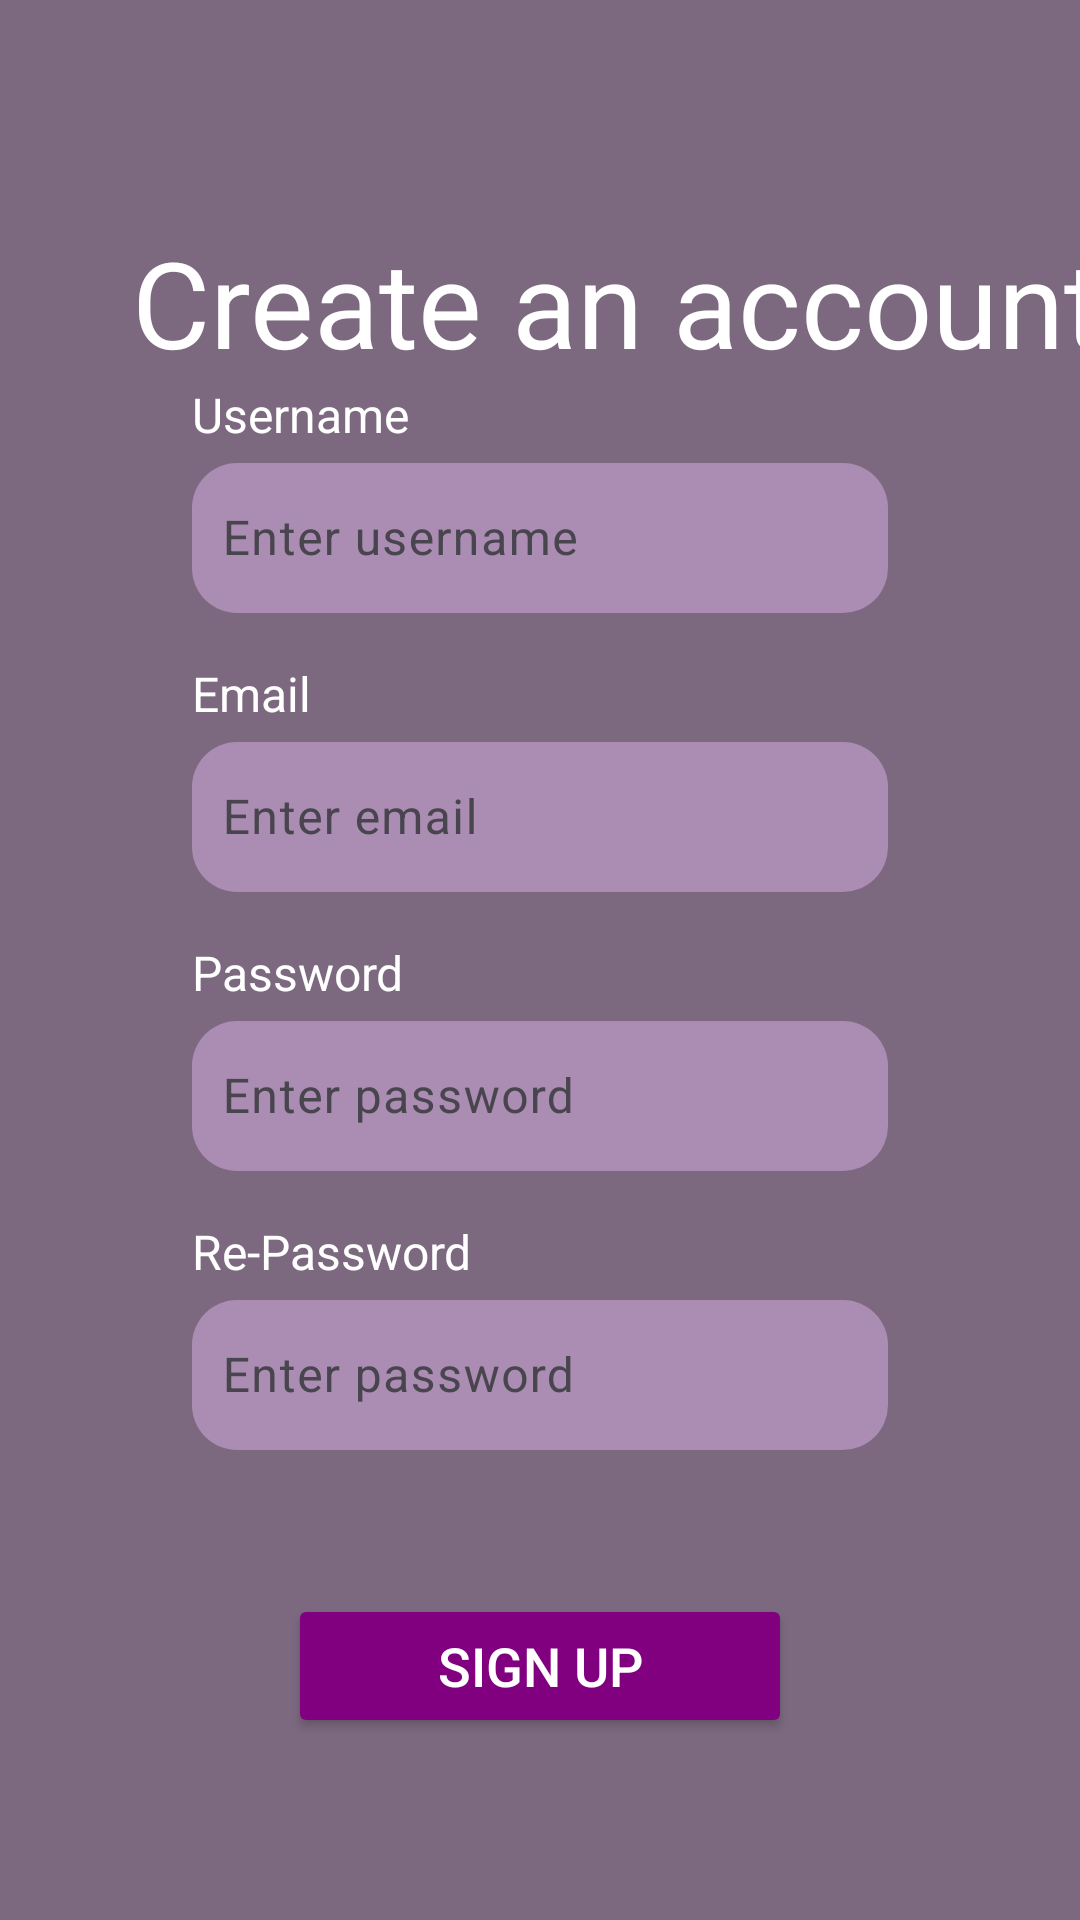

Reconstruct the res/layout file that produces this screen, plus the resources it refers to.
<!-- AndroidManifest.xml: application theme Theme.FinalYear -->
<!-- res/layout/signup_activity.xml -->
<?xml version="1.0" encoding="utf-8"?>
<androidx.constraintlayout.widget.ConstraintLayout xmlns:android="http://schemas.android.com/apk/res/android"
    xmlns:app="http://schemas.android.com/apk/res-auto"
    xmlns:tools="http://schemas.android.com/tools"
    android:layout_width="match_parent"
    android:layout_height="match_parent"
    android:background="#7C6980"
    tools:context=".SignUpActivity">

    <TextView
        android:id="@+id/textView2"
        android:layout_width="wrap_content"
        android:layout_height="wrap_content"
        android:layout_marginStart="44dp"
        android:text="Create an account"
        android:textColor="#ffffff"
        android:textSize="40sp"
        app:layout_constraintBottom_toBottomOf="parent"
        app:layout_constraintStart_toStartOf="parent"
        app:layout_constraintTop_toTopOf="parent"
        app:layout_constraintVertical_bias="0.126" />

    <ScrollView
        android:layout_width="match_parent"
        android:layout_height="0dp"
        app:layout_constraintBottom_toBottomOf="parent"
        app:layout_constraintStart_toEndOf="parent"
        app:layout_constraintTop_toBottomOf="@+id/textView2"
        app:layout_constraintVertical_bias="1.0">

        <LinearLayout
            android:layout_width="match_parent"
            android:layout_height="wrap_content"
            android:layout_marginStart="32dp"
            android:layout_marginEnd="32dp"
            android:orientation="vertical">


            <LinearLayout
                android:layout_width="match_parent"
                android:layout_height="match_parent"
                android:layout_marginStart="32dp"
                android:layout_marginEnd="32dp"
                android:orientation="vertical">

                <TextView
                    android:id="@+id/textUsername"
                    android:layout_width="match_parent"
                    android:layout_height="wrap_content"
                    android:text="Username"
                    android:textColor="#ffffff"
                    android:textSize="16sp" />
                <com.google.android.material.textfield.TextInputLayout
                    android:layout_width="match_parent"
                    android:layout_height="wrap_content">

                    <com.google.android.material.textfield.TextInputEditText
                        android:id="@+id/username"
                        android:layout_width="match_parent"
                        android:layout_height="50dp"
                        android:layout_marginTop="16dp"
                        android:layout_marginBottom="16dp"
                        android:background="@drawable/edittext_background"
                        android:ems="10"
                        android:hint="Enter username"
                        android:inputType="text"
                        android:paddingLeft="10dp"
                        android:textColorHint="#f5f5f5"
                        android:textSize="16sp" />
                </com.google.android.material.textfield.TextInputLayout>

            </LinearLayout>

            <LinearLayout
                android:layout_width="match_parent"
                android:layout_height="match_parent"
                android:layout_marginStart="32dp"
                android:layout_marginEnd="32dp"
                android:orientation="vertical">

                <TextView
                    android:id="@+id/textEmail"
                    android:layout_width="match_parent"
                    android:layout_height="wrap_content"
                    android:text="Email"
                    android:textColor="#ffffff"
                    android:textSize="16sp" />
                <com.google.android.material.textfield.TextInputLayout
                    android:layout_width="match_parent"
                    android:layout_height="wrap_content">

                    <com.google.android.material.textfield.TextInputEditText
                        android:id="@+id/email"
                        android:layout_width="match_parent"
                        android:layout_height="50dp"
                        android:layout_marginTop="16dp"
                        android:layout_marginBottom="16dp"
                        android:background="@drawable/edittext_background"
                        android:ems="10"
                        android:hint="Enter email"
                        android:inputType="textEmailAddress"
                        android:paddingLeft="10dp"
                        android:textColorHint="#f5f5f5"
                        android:textSize="16sp" />
                </com.google.android.material.textfield.TextInputLayout>

            </LinearLayout>

            <LinearLayout
                android:layout_width="match_parent"
                android:layout_height="match_parent"
                android:layout_marginStart="32dp"
                android:layout_marginEnd="32dp"
                android:orientation="vertical">

                <TextView
                    android:id="@+id/textViewemail"
                    android:layout_width="match_parent"
                    android:layout_height="wrap_content"
                    android:text="Password"
                    android:textColor="#ffffff"
                    android:textSize="16sp" />

                <com.google.android.material.textfield.TextInputLayout
                    android:layout_width="match_parent"
                    android:layout_height="wrap_content">

                    <com.google.android.material.textfield.TextInputEditText
                        android:id="@+id/password1"
                        android:layout_width="match_parent"
                        android:layout_height="50dp"
                        android:layout_marginTop="16dp"
                        android:layout_marginBottom="16dp"
                        android:background="@drawable/edittext_background"
                        android:ems="10"
                        android:hint="Enter password"
                        android:inputType="textPassword"
                        android:paddingLeft="10dp"
                        android:textColorHint="#f5f5f5"
                        android:textSize="16sp" />
                </com.google.android.material.textfield.TextInputLayout>

            </LinearLayout>

            <LinearLayout
                android:layout_width="match_parent"
                android:layout_height="match_parent"
                android:layout_marginStart="32dp"
                android:layout_marginEnd="32dp"
                android:orientation="vertical">

                <TextView
                    android:id="@+id/textViewpassword"
                    android:layout_width="match_parent"
                    android:layout_height="wrap_content"
                    android:text="Re-Password"
                    android:textColor="#ffffff"
                    android:textSize="16sp" />

                <com.google.android.material.textfield.TextInputLayout
                    android:layout_width="match_parent"
                    android:layout_height="wrap_content">

                    <com.google.android.material.textfield.TextInputEditText
                        android:id="@+id/password2"
                        android:layout_width="match_parent"
                        android:layout_height="50dp"
                        android:layout_marginTop="16dp"
                        android:layout_marginBottom="16dp"
                        android:background="@drawable/edittext_background"
                        android:ems="10"
                        android:hint="Enter password"
                        android:inputType="textPassword"
                        android:paddingLeft="10dp"
                        android:textColorHint="#f5f5f5"
                        android:textSize="16sp" />
                </com.google.android.material.textfield.TextInputLayout>

                <Button
                    android:id="@+id/button"
                    android:layout_width="match_parent"
                    android:layout_height="wrap_content"
                    android:layout_marginStart="32dp"
                    android:layout_marginTop="32dp"
                    android:layout_marginEnd="32dp"
                    android:text="Sign Up"
                    android:textColor="#ffffff"
                    android:textSize="18sp"
                    android:backgroundTint="#800080"/>

            </LinearLayout>

        </LinearLayout>
    </ScrollView>
</androidx.constraintlayout.widget.ConstraintLayout>
<!-- resources referenced by this layout -->
<resources>
  <!-- drawable edittext_background (drawable) -->
  <?xml version="1.0" encoding="utf-8"?>
  <selector xmlns:android="http://schemas.android.com/apk/res/android">
      <item>
          <shape android:shape="rectangle">
              <corners android:radius="15dp" />
              <solid android:color="#AB8CB2" />
          </shape>
      </item>
  </selector>
  <style name="Theme.FinalYear" parent="Base.Theme.FinalYear" />
  <style name="Base.Theme.FinalYear" parent="Theme.Material3.DayNight.NoActionBar">
          
          
          <item name="colorPrimary">@color/lavender</item>
          <item name="colorPrimaryVariant">@color/lavender</item>
          <item name="colorOnPrimary">@color/white</item>
          
          <item name="colorSecondary">@color/teal_200</item>
          <item name="colorSecondaryVariant">@color/teal_700</item>
          <item name="colorOnSecondary">@color/black</item>
          
      </style>
  <color name="lavender">#8692f7</color>
  <color name="white">#FFFFFFFF</color>
  <color name="teal_200">#FF03DAC5</color>
  <color name="teal_700">#FF018786</color>
  <color name="black">#FF000000</color>
</resources>
